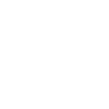
t = 0.00 s
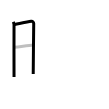
t = 2.25 s
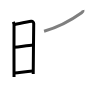
t = 4.50 s
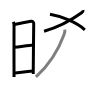
t = 6.50 s
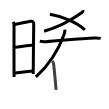
t = 8.75 s
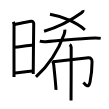
t = 11.00 s

The animated SVG that drew these frames (rendered in a browser with its animation timeline set to each time). Animation: 11 SMIL elements (animate=11); one cycle of 11.00 s.

<svg width="109px" height="109px" viewBox="0 0 px 109px" xmlns="http://www.w3.org/2000/svg" xmlns:xlink="http://www.w3.org/1999/xlink" xml:space="preserve" version="1.1"  baseProfile="full">
<path d="M13.27,21.94c0.38,0.78,0.76,1.68,0.76,2.72c0,1.04-0.13,51.29,0,52.34" style="fill:none;stroke:black;stroke-width:3;opacity:0">
  <animate attributeType="CSS" attributeName="opacity" from="0" to="1" begin="0s" dur="1s" repeatCount="Indefinite" fill="freeze" />
</path>
<path d="M14.66,24.57C19.6,23.5,27.4,22,31.17,21.24c1.6-0.32,2.55,1.44,2.55,2.22c0,4.04-0.5,43.29-0.5,50.51" style="fill:none;stroke:black;stroke-width:3;opacity:0">
  <animate attributeType="CSS" attributeName="opacity" from="0" to="1" begin="1s" dur="1s" repeatCount="Indefinite" fill="freeze" />
</path>
<path d="M14.06,47.23c6.51-0.73,13.59-1.73,19.25-2.31" style="fill:none;stroke:black;stroke-width:3;opacity:0">
  <animate attributeType="CSS" attributeName="opacity" from="0" to="1" begin="2s" dur="1s" repeatCount="Indefinite" fill="freeze" />
</path>
<path d="M14.42,73.06c5.91-0.56,11.28-1.56,18.4-2.04" style="fill:none;stroke:black;stroke-width:3;opacity:0">
  <animate attributeType="CSS" attributeName="opacity" from="0" to="1" begin="3s" dur="1s" repeatCount="Indefinite" fill="freeze" />
</path>
<path d="M83.02,10.18c0.27,1.12-0.34,1.76-1.4,2.52c-9.02,6.45-21.91,14.09-37.55,18.49" style="fill:none;stroke:black;stroke-width:3;opacity:0">
  <animate attributeType="CSS" attributeName="opacity" from="0" to="1" begin="4s" dur="1s" repeatCount="Indefinite" fill="freeze" />
</path>
<path d="M49.99,14.22C62,16.25,76.25,22.25,84.86,29.76" style="fill:none;stroke:black;stroke-width:3;opacity:0">
  <animate attributeType="CSS" attributeName="opacity" from="0" to="1" begin="5s" dur="1s" repeatCount="Indefinite" fill="freeze" />
</path>
<path d="M64.86,29.67c0.08,1.11-0.14,2.95-0.69,4.47C60,45.73,52.35,61.69,35.94,76.9" style="fill:none;stroke:black;stroke-width:3;opacity:0">
  <animate attributeType="CSS" attributeName="opacity" from="0" to="1" begin="6s" dur="1s" repeatCount="Indefinite" fill="freeze" />
</path>
<path d="M39.79,41.18c1.59,0.45,4.5,0.51,6.09,0.45c13.85-0.59,31-3.29,49.25-3.69c2.65-0.06,4.24,0.21,5.56,0.44" style="fill:none;stroke:black;stroke-width:3;opacity:0">
  <animate attributeType="CSS" attributeName="opacity" from="0" to="1" begin="7s" dur="1s" repeatCount="Indefinite" fill="freeze" />
</path>
<path d="M52.21,61.1c0.42,0.3,1.31,2.21,1.4,2.8c0.27,1.91,2.42,23.43,2.36,25.94" style="fill:none;stroke:black;stroke-width:3;opacity:0">
  <animate attributeType="CSS" attributeName="opacity" from="0" to="1" begin="8s" dur="1s" repeatCount="Indefinite" fill="freeze" />
</path>
<path d="M52.98,61.79c2.64-0.21,33.38-3.82,35.35-3.95c2.31-0.15,3.73,1.41,3.73,3.95c0,9.09-0.56,12.96-2.04,20.15c-1.62,7.89-5.7,1.55-6.58,0.51" style="fill:none;stroke:black;stroke-width:3;opacity:0">
  <animate attributeType="CSS" attributeName="opacity" from="0" to="1" begin="9s" dur="1s" repeatCount="Indefinite" fill="freeze" />
</path>
<path d="M69.78,44.5c0.42,0.3,1.31,2.21,1.4,2.8c0.08,0.59-0.05,49.51-0.14,53.2" style="fill:none;stroke:black;stroke-width:3;opacity:0">
  <animate attributeType="CSS" attributeName="opacity" from="0" to="1" begin="10s" dur="1s" repeatCount="Indefinite" fill="freeze" />
</path>
</svg>
